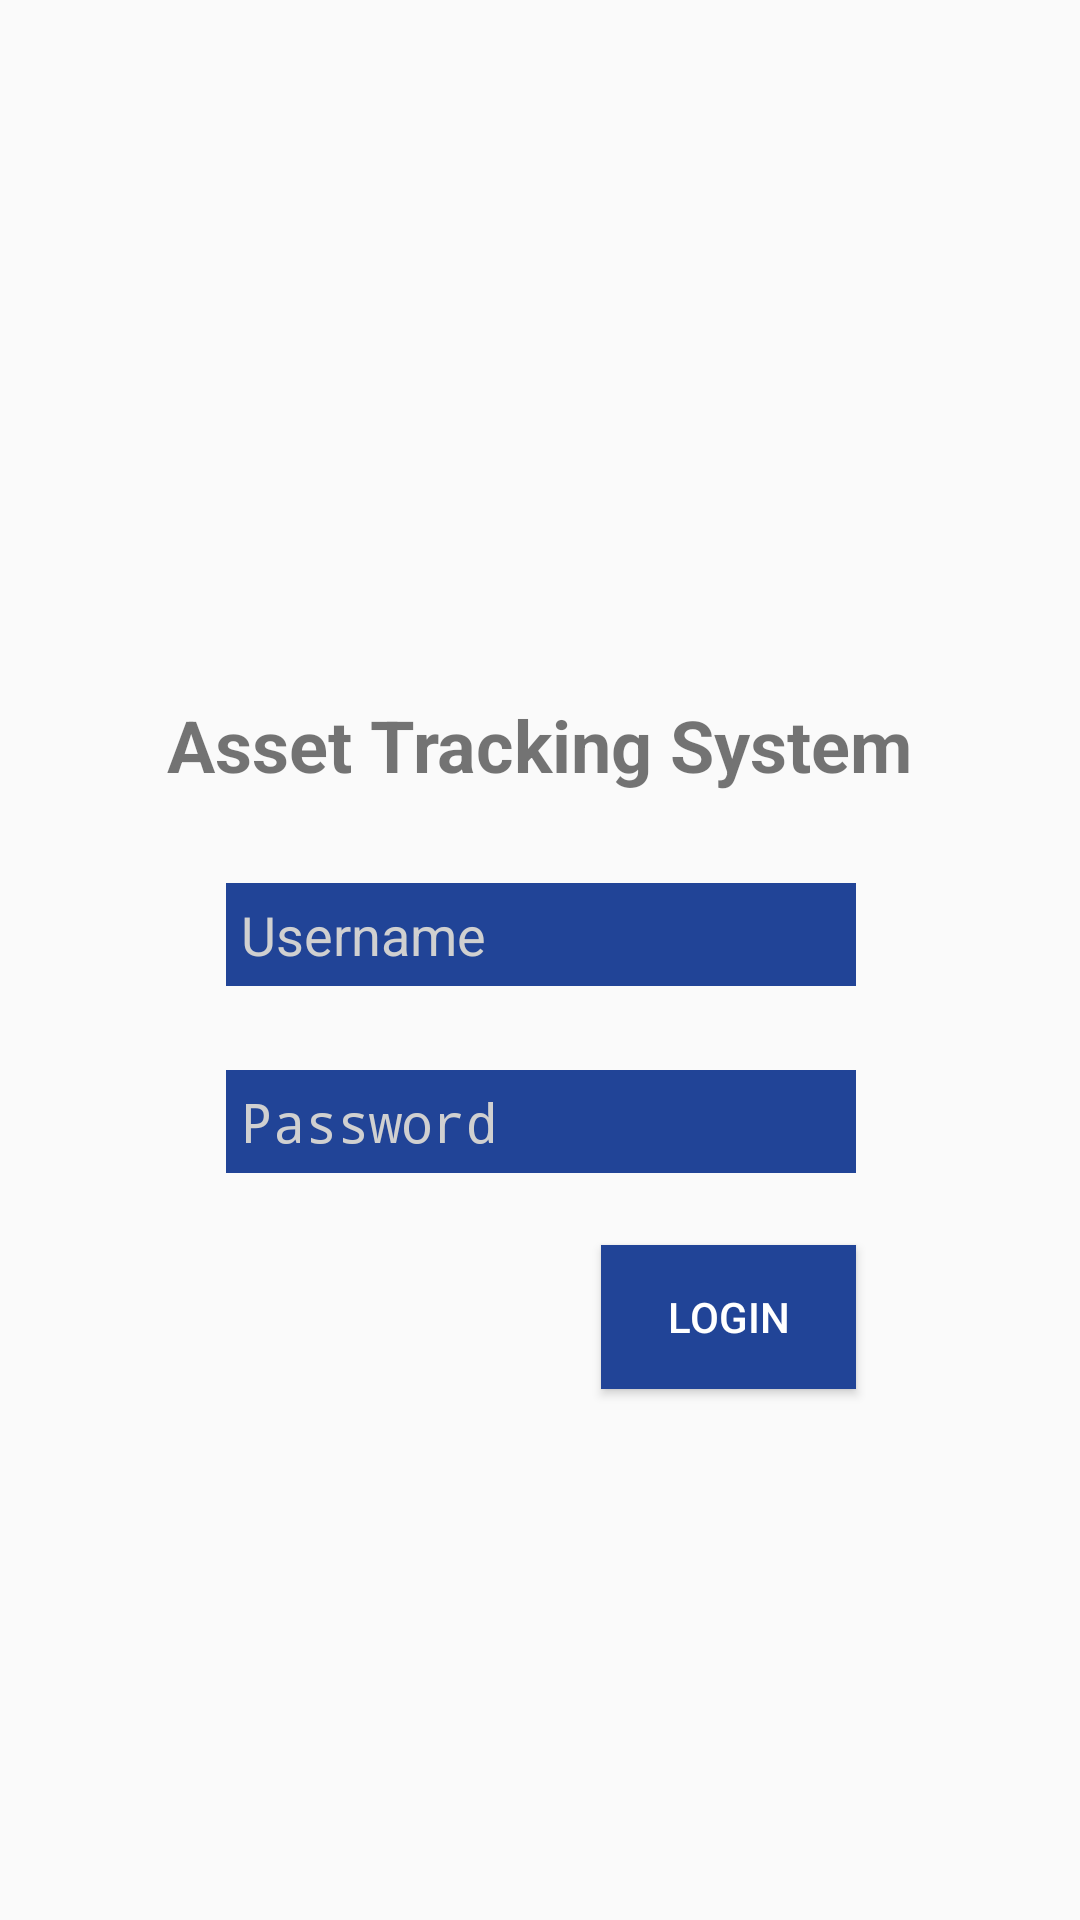

Reconstruct the res/layout file that produces this screen, plus the resources it refers to.
<!-- AndroidManifest.xml: activity theme MyMaterialTheme -->
<!-- res/layout/activity_main.xml -->
<?xml version="1.0" encoding="utf-8"?>
<androidx.constraintlayout.widget.ConstraintLayout xmlns:android="http://schemas.android.com/apk/res/android"
    xmlns:app="http://schemas.android.com/apk/res-auto"
    xmlns:tools="http://schemas.android.com/tools"
    android:layout_width="match_parent"
    android:layout_height="match_parent"
    tools:context=".MainActivity">

    <EditText
        android:id="@+id/txtUsername"
        android:layout_width="wrap_content"
        android:layout_height="wrap_content"
        android:layout_marginStart="8dp"
        android:layout_marginTop="30dp"
        android:layout_marginEnd="8dp"
        android:background="@color/satoColor"
        android:ems="10"
        android:hint="Username"
        android:imeOptions="actionNext"
        android:inputType="textPersonName"
        android:paddingLeft="5dp"
        android:paddingTop="5dp"
        android:paddingRight="5dp"
        android:paddingBottom="5dp"
        android:textColor="@android:color/white"
        android:textColorHint="@color/hintColor"
        android:textCursorDrawable="@drawable/color_cursor"
        app:layout_constraintEnd_toEndOf="parent"
        app:layout_constraintHorizontal_bias="0.503"
        app:layout_constraintStart_toStartOf="parent"
        app:layout_constraintTop_toBottomOf="@+id/textView" />

    <EditText
        android:id="@+id/txtPassword"
        android:layout_width="wrap_content"
        android:layout_height="wrap_content"
        android:layout_marginTop="28dp"
        android:layout_marginBottom="8dp"
        android:background="@color/satoColor"
        android:ems="10"
        android:hint="Password"
        android:imeOptions="actionDone"
        android:inputType="textPassword"
        android:paddingLeft="5dp"
        android:paddingTop="5dp"
        android:paddingRight="5dp"
        android:paddingBottom="5dp"
        android:textColor="@android:color/white"
        android:textColorHint="@color/hintColor"
        android:textCursorDrawable="@drawable/color_cursor"
        app:layout_constraintBottom_toBottomOf="parent"
        app:layout_constraintEnd_toEndOf="@+id/txtUsername"
        app:layout_constraintHorizontal_bias="0.0"
        app:layout_constraintStart_toStartOf="@+id/txtUsername"
        app:layout_constraintTop_toBottomOf="@+id/txtUsername"
        app:layout_constraintVertical_bias="0.0" />

    <Button
        android:id="@+id/btnLogin"
        android:layout_width="85dp"
        android:layout_height="wrap_content"
        android:layout_marginTop="24dp"
        android:background="@color/satoColor"
        android:text="Login"
        android:textColor="@android:color/white"
        app:layout_constraintBottom_toBottomOf="parent"
        app:layout_constraintEnd_toEndOf="@+id/txtPassword"
        app:layout_constraintTop_toBottomOf="@+id/txtPassword"
        app:layout_constraintVertical_bias="0.0" />

    <ImageView
        android:id="@+id/imageView"
        android:layout_width="wrap_content"
        android:layout_height="70dp"
        android:layout_marginStart="192dp"
        android:layout_marginTop="110dp"
        android:layout_marginEnd="192dp"
        android:layout_marginBottom="8dp"
        app:layout_constraintBottom_toBottomOf="parent"
        app:layout_constraintEnd_toEndOf="parent"
        app:layout_constraintStart_toStartOf="parent"
        app:layout_constraintTop_toTopOf="parent"
        app:layout_constraintVertical_bias="0.060000002"
        app:srcCompat="@drawable/sato_logo" />

    <TextView
        android:id="@+id/textView"
        android:layout_width="wrap_content"
        android:layout_height="wrap_content"
        android:layout_marginTop="25dp"
        android:text="Asset Tracking System"
        android:textSize="24sp"
        android:textStyle="bold"
        app:layout_constraintEnd_toEndOf="parent"
        app:layout_constraintHorizontal_bias="0.5"
        app:layout_constraintStart_toStartOf="parent"
        app:layout_constraintTop_toBottomOf="@+id/imageView" />

    <ImageView
        android:id="@+id/settingIV"
        android:layout_width="wrap_content"
        android:layout_height="wrap_content"
        android:layout_marginStart="16dp"
        android:layout_marginBottom="16dp"
        app:layout_constraintBottom_toBottomOf="parent"
        app:layout_constraintStart_toStartOf="parent"
        app:srcCompat="@drawable/icon_setting" />


</androidx.constraintlayout.widget.ConstraintLayout>
<!-- resources referenced by this layout -->
<resources>
  <color name="hintColor">#d0d0d0</color>&gt;
  <color name="satoColor">#214497</color>
  <!-- drawable icon_setting: png bitmap (drawable, 2035 bytes) -->
  <style name="MyMaterialTheme" parent="MyMaterialTheme.Base">
  
      </style>
  <style name="MyMaterialTheme.Base" parent="Theme.AppCompat.Light.DarkActionBar">
          <item name="windowNoTitle">true</item>
          <item name="windowActionBar">false</item>
          <item name="colorPrimary">@color/satoColor</item>
          <item name="colorPrimaryDark">@color/othersatoColor</item>
          <item name="colorAccent">@color/colorAccent</item>
      </style>
  <color name="othersatoColor">#191970</color>
  <color name="colorAccent">#191970</color>
</resources>
